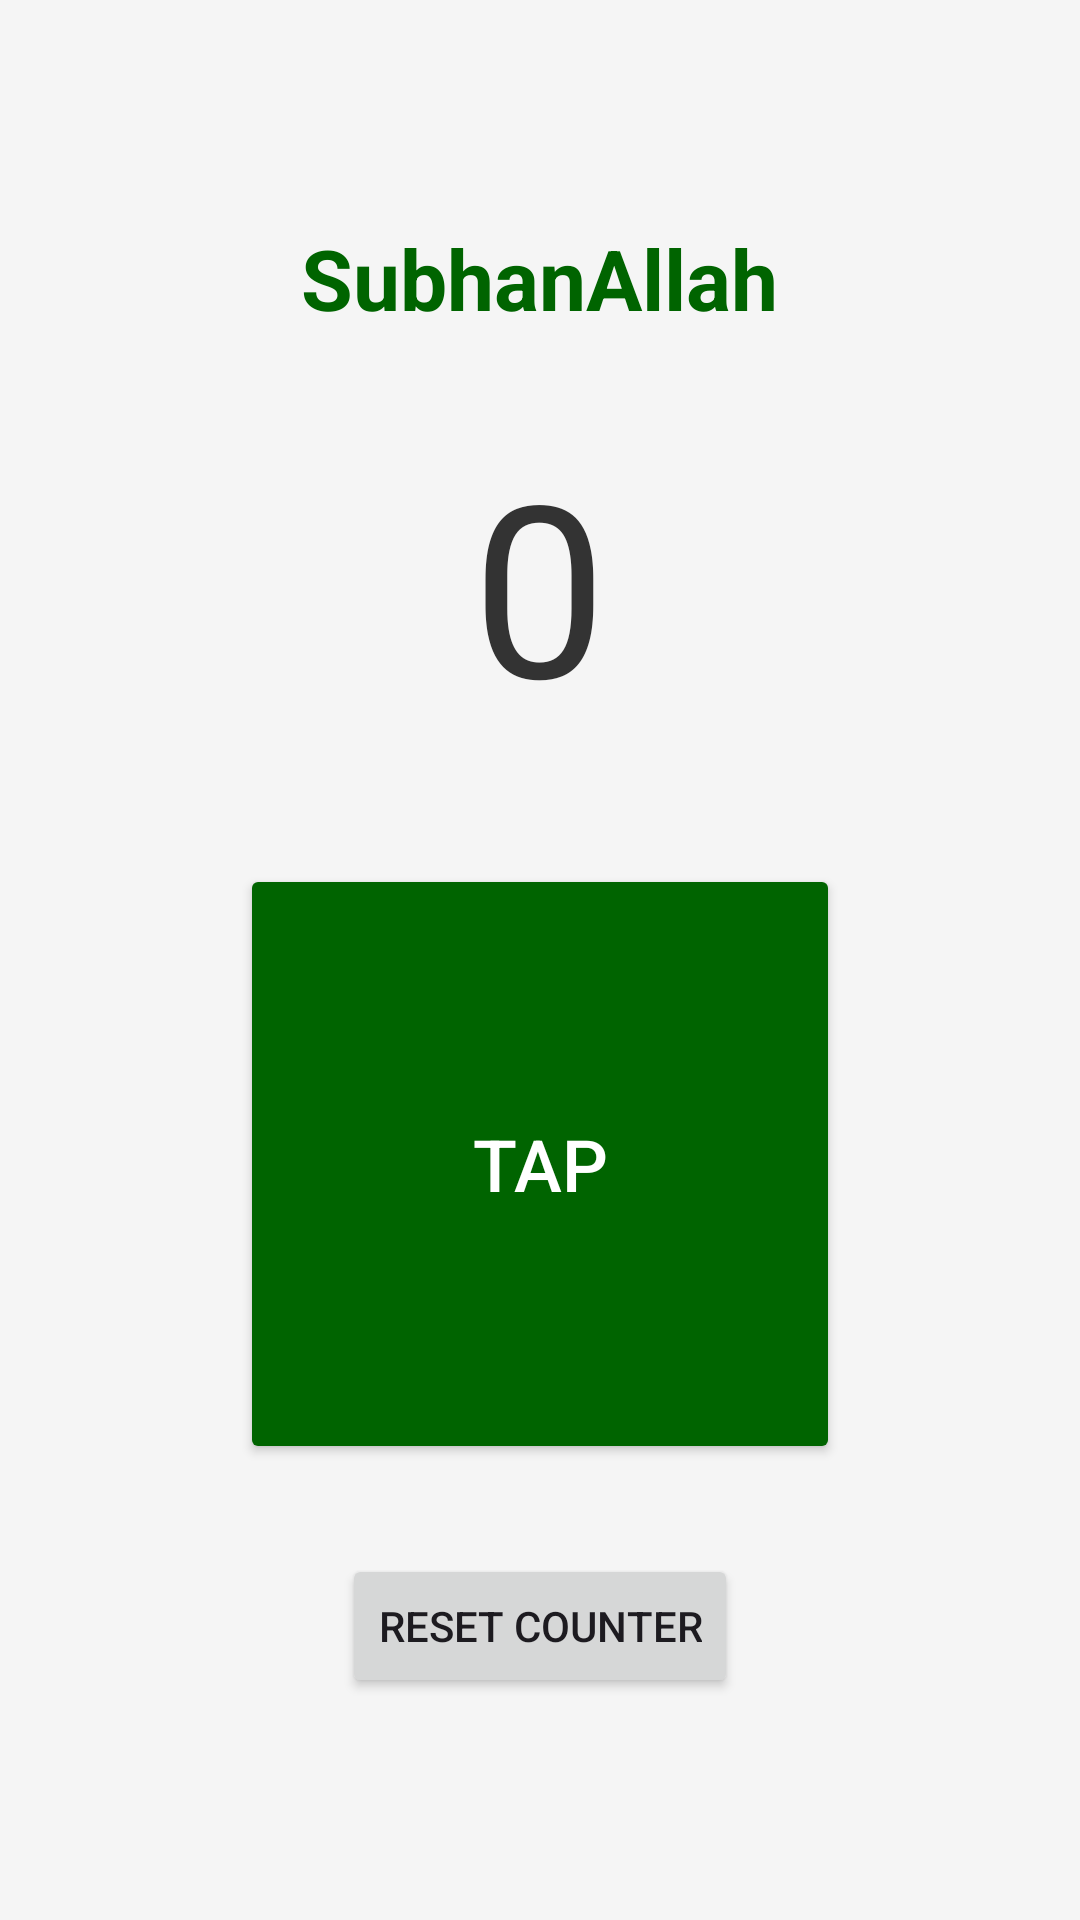

Produce the Android XML layout that renders to this screen, including the resource entries it uses.
<!-- AndroidManifest.xml: application theme Theme.DailyDuaApp -->
<!-- res/layout/activity_tasbeeh.xml -->
<?xml version="1.0" encoding="utf-8"?>
<LinearLayout xmlns:android="http://schemas.android.com/apk/res/android"
    android:id="@+id/main"
    android:layout_width="match_parent"
    android:layout_height="match_parent"
    android:orientation="vertical"
    android:gravity="center"
    android:background="#F5F5F5"
    android:padding="20dp">

    <TextView
        android:id="@+id/tvZikrName"
        android:layout_width="wrap_content"
        android:layout_height="wrap_content"
        android:text="SubhanAllah"
        android:textSize="28sp"
        android:textColor="#006400"
        android:textStyle="bold"
        android:layout_marginBottom="30dp"/>

    <TextView
        android:id="@+id/tvCount"
        android:layout_width="wrap_content"
        android:layout_height="wrap_content"
        android:text="0"
        android:textSize="80sp"
        android:textColor="#333333"
        android:layout_marginBottom="40dp"/>

    <Button
        android:id="@+id/btnTap"
        android:layout_width="200dp"
        android:layout_height="200dp"
        android:text="TAP"
        android:textSize="24sp"
        android:backgroundTint="#006400"
        android:textColor="#FFFFFF" />

    <Button
        android:id="@+id/btnReset"
        android:layout_width="wrap_content"
        android:layout_height="wrap_content"
        android:text="Reset Counter"
        android:layout_marginTop="30dp" />

</LinearLayout>
<!-- resources referenced by this layout -->
<resources>
  <style name="Theme.DailyDuaApp" parent="Base.Theme.DailyDuaApp" />
  <style name="Base.Theme.DailyDuaApp" parent="Theme.Material3.DayNight.NoActionBar">
          
          
      </style>
</resources>
